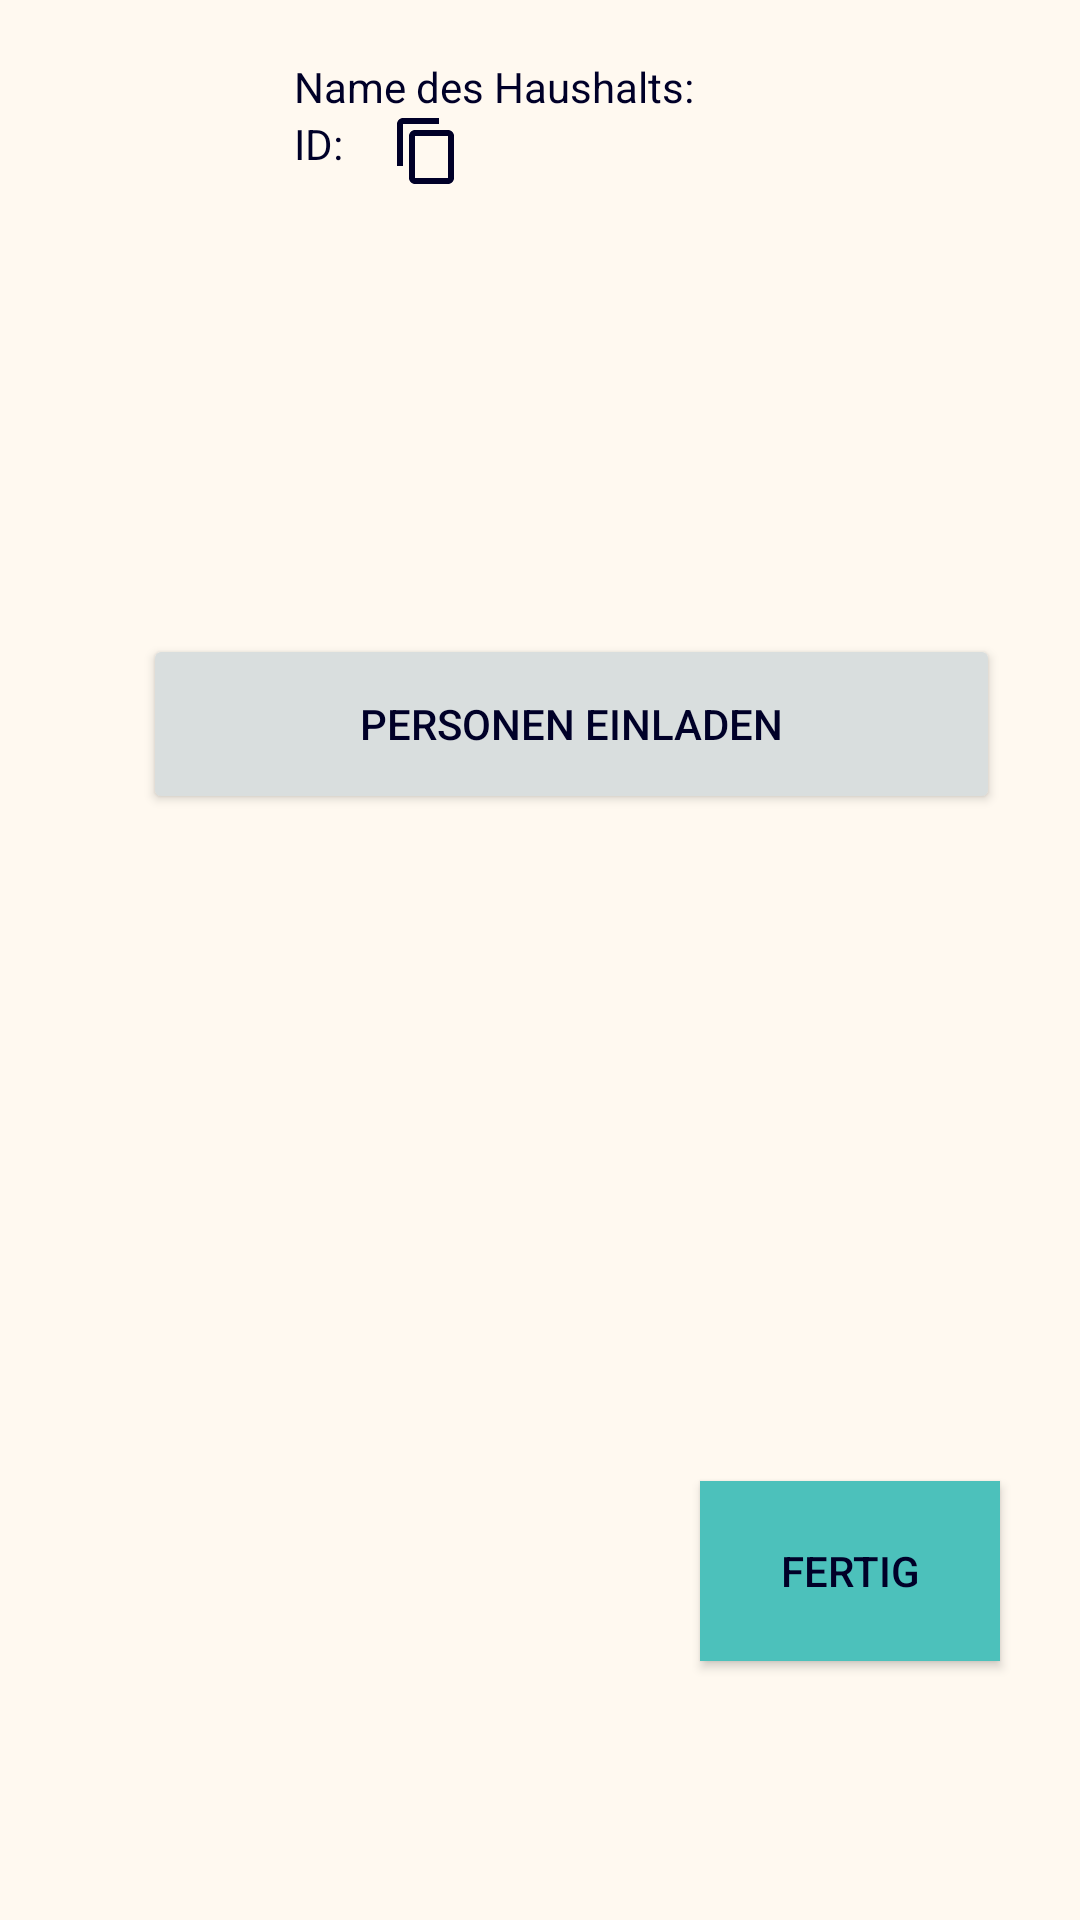

Android layout source for this screen:
<!-- AndroidManifest.xml: application theme AppTheme -->
<!-- res/layout/fragment_registration_fragment1.xml -->
<?xml version="1.0" encoding="utf-8"?>
<android.support.constraint.ConstraintLayout xmlns:android="http://schemas.android.com/apk/res/android"
    xmlns:app="http://schemas.android.com/apk/res-auto"
    xmlns:tools="http://schemas.android.com/tools"
    android:id="@+id/registrationfragment1"
    android:layout_width="match_parent"
    android:layout_height="match_parent"
    tools:context=".ui.registrationfragment1.RegistrationFragment1">

    <android.support.constraint.ConstraintLayout
        android:id="@+id/constraintHouseholdName"
        android:layout_width="wrap_content"
        android:layout_height="wrap_content"
        android:layout_marginStart="@dimen/text_margin"
        app:layout_constraintStart_toStartOf="@+id/quarterLineLeft"
        app:layout_constraintTop_toTopOf="@+id/topMargin">

        <TextView
            android:id="@+id/householdnameLabel"
            android:layout_width="wrap_content"
            android:layout_height="wrap_content"
            android:text="@string/householdName" />

        <TextView
            android:id="@+id/householdNameFromInput"
            android:layout_width="wrap_content"
            android:layout_height="wrap_content"
            android:layout_marginStart="@dimen/text_margin"
            android:text="@+id/householdNameFromInput"
            app:layout_constraintStart_toEndOf="@id/householdnameLabel" />
    </android.support.constraint.ConstraintLayout>

    <android.support.constraint.ConstraintLayout
        android:id="@+id/constraintHouseholdId"
        android:layout_width="@dimen/noWidth"
        android:layout_height="wrap_content"
        app:layout_constraintEnd_toStartOf="@+id/rightMargin"
        app:layout_constraintHorizontal_bias="1.0"
        app:layout_constraintStart_toEndOf="@id/leftMargin"
        app:layout_constraintTop_toBottomOf="@id/constraintHouseholdName"
        app:layout_constraintStart_toStartOf="@+id/quarterLineLeft"
        >

        <TextView
            android:id="@+id/ID"
            android:layout_width="wrap_content"
            android:layout_height="wrap_content"
            android:layout_marginStart="@dimen/text_margin"
            android:text="@string/id"
            app:layout_constraintStart_toStartOf="parent" />

        <TextView
            android:id="@+id/generatedID"
            android:layout_width="wrap_content"
            android:layout_height="wrap_content"
            android:text="@+id/generatedID"
            android:layout_marginStart="@dimen/text_margin"
            app:layout_constraintStart_toEndOf="@id/ID"
            />

        <ImageButton
            android:id="@+id/copy"
            android:layout_width="wrap_content"
            android:layout_height="wrap_content"
            android:layout_marginStart="@dimen/text_margin"
            android:layout_marginEnd="@dimen/fab_margin"
            android:background="@color/colorBackground"
            android:contentDescription="@string/copyContentDescription"
            android:src="@drawable/ic_content_copy_black_24dp"
            app:layout_constraintStart_toEndOf="@+id/generatedID"
            />
    </android.support.constraint.ConstraintLayout>

    
    <Button
        android:id="@+id/invite"
        android:layout_width="@dimen/noWidth"
        android:layout_height="@dimen/buttonHeight"
        android:layout_marginStart="8dp"
        android:layout_marginEnd="16dp"
        android:text="@string/invite"
        app:layout_constraintEnd_toStartOf="@id/rightMargin"
        app:layout_constraintStart_toEndOf="@id/leftMargin"
        app:layout_constraintTop_toTopOf="@+id/thirdLineLeft" />

    
    <Button
        android:id="@+id/registrationCreateDone"
        android:layout_width="@dimen/finishWidth"
        android:layout_height="@dimen/buttonHeight"
        android:layout_marginTop="@dimen/big_margin"
        android:layout_marginEnd="@dimen/fab_margin"
        android:layout_marginBottom="@dimen/big_margin"
        android:background="@color/colorPrimary"
        android:text="@string/done"
        app:layout_constraintBottom_toTopOf="@id/bottomMargin"
        app:layout_constraintEnd_toStartOf="@id/rightMargin"
        app:layout_constraintTop_toTopOf="@+id/thirdLineRight" />


    

    <android.support.constraint.Guideline
        android:id="@+id/leftMargin"
        android:layout_width="wrap_content"
        android:layout_height="wrap_content"
        android:orientation="vertical"
        app:layout_constraintGuide_percent="0.11" />

    <android.support.constraint.Guideline
        android:id="@+id/topMargin"
        android:layout_width="wrap_content"
        android:layout_height="wrap_content"
        android:orientation="horizontal"
        app:layout_constraintGuide_percent="0.03" />

    <android.support.constraint.Guideline
        android:id="@+id/rightMargin"
        android:layout_width="wrap_content"
        android:layout_height="wrap_content"
        android:orientation="vertical"
        app:layout_constraintGuide_percent="0.97" />

    <android.support.constraint.Guideline
        android:id="@+id/bottomMargin"
        android:layout_width="wrap_content"
        android:layout_height="wrap_content"
        android:orientation="horizontal"
        app:layout_constraintGuide_percent="0.97" />

    <android.support.constraint.Guideline
        android:id="@+id/centerLineHorizontal"
        android:layout_width="wrap_content"
        android:layout_height="wrap_content"
        android:orientation="horizontal"
        app:layout_constraintGuide_percent="0.5" />

    <android.support.constraint.Guideline
        android:id="@+id/centerLineVertical"
        android:layout_width="wrap_content"
        android:layout_height="wrap_content"
        android:orientation="vertical"
        app:layout_constraintGuide_percent="0.5" />

    <android.support.constraint.Guideline
        android:id="@+id/quarterLineLeft"
        android:layout_width="wrap_content"
        android:layout_height="wrap_content"
        android:orientation="vertical"
        app:layout_constraintGuide_percent="0.25" />

    <android.support.constraint.Guideline
        android:id="@+id/quarterLineRigth"
        android:layout_width="wrap_content"
        android:layout_height="wrap_content"
        android:orientation="vertical"
        app:layout_constraintGuide_percent="0.75" />

    <android.support.constraint.Guideline
        android:id="@+id/quarterLineTop"
        android:layout_width="wrap_content"
        android:layout_height="wrap_content"
        android:orientation="horizontal"
        app:layout_constraintGuide_percent="0.26" />

    <android.support.constraint.Guideline
        android:id="@+id/quarterLineBottom"
        android:layout_width="wrap_content"
        android:layout_height="wrap_content"
        android:orientation="horizontal"
        app:layout_constraintGuide_percent="0.75" />

    <android.support.constraint.Guideline
        android:id="@+id/thirdLineTop"
        android:layout_width="wrap_content"
        android:layout_height="wrap_content"
        android:orientation="vertical"
        app:layout_constraintGuide_percent="0.33333334" />

    <android.support.constraint.Guideline
        android:id="@+id/thirdLineBottom"
        android:layout_width="wrap_content"
        android:layout_height="wrap_content"
        android:orientation="vertical"
        app:layout_constraintGuide_percent="0.66666" />

    <android.support.constraint.Guideline
        android:id="@+id/thirdLineLeft"
        android:layout_width="wrap_content"
        android:layout_height="wrap_content"
        android:orientation="horizontal"
        app:layout_constraintGuide_percent="0.33" />

    <android.support.constraint.Guideline
        android:id="@+id/thirdLineRight"
        android:layout_width="wrap_content"
        android:layout_height="wrap_content"
        android:orientation="horizontal"
        app:layout_constraintGuide_percent="0.66666" />


</android.support.constraint.ConstraintLayout>
<!-- resources referenced by this layout -->
<resources>
  <color name="colorBackground">#FFF9F0</color>
  <color name="colorPrimary">#4cc1bb</color>
  <dimen name="big_margin">32dp</dimen>
  <dimen name="buttonHeight">60dp</dimen>
  <dimen name="fab_margin">16dp</dimen>
  <dimen name="finishWidth">100dp</dimen>
  <dimen name="noWidth">0dp</dimen>
  <dimen name="text_margin">8dp</dimen>
  <!-- drawable ic_content_copy_black_24dp (drawable) -->
  <vector android:height="24dp" android:tint="#000028"
      android:viewportHeight="24.0" android:viewportWidth="24.0"
      android:width="24dp" xmlns:android="http://schemas.android.com/apk/res/android">
      <path android:fillColor="#FF000000" android:pathData="M16,1L4,1c-1.1,0 -2,0.9 -2,2v14h2L4,3h12L16,1zM19,5L8,5c-1.1,0 -2,0.9 -2,2v14c0,1.1 0.9,2 2,2h11c1.1,0 2,-0.9 2,-2L21,7c0,-1.1 -0.9,-2 -2,-2zM19,21L8,21L8,7h11v14z"/>
  </vector>
  <string name="copyContentDescription">Haushalts ID in die Zwischenablage kopieren</string>
  <string name="done">Fertig</string>
  <string name="householdName">Name des Haushalts:</string>
  <string name="id">ID:</string>
  <string name="invite">Personen einladen</string>
  <style name="AppTheme" parent="Theme.AppCompat.Light.NoActionBar">
          
          
          <item name="colorPrimary">@color/colorPrimary</item>
          <item name="colorPrimaryDark">@color/colorPrimaryDark</item>
          <item name="colorAccent">@color/colorAccent</item>
          
          <item name="android:colorButtonNormal">@color/colorAccentSilver</item>
          
          <item name="android:textColor">@color/colorFont</item>
          <item name="android:background">@color/colorBackground</item>
          <item name="android:editTextColor">@color/colorFont</item>
      </style>
  <color name="colorPrimaryDark">@color/colorFont</color>
  <color name="colorAccent">@color/colorAccentColor</color>
  <color name="colorAccentSilver">#d9dede</color>
  <color name="colorFont">#000028</color>
  <color name="colorAccentColor">#940e3e</color>
</resources>
